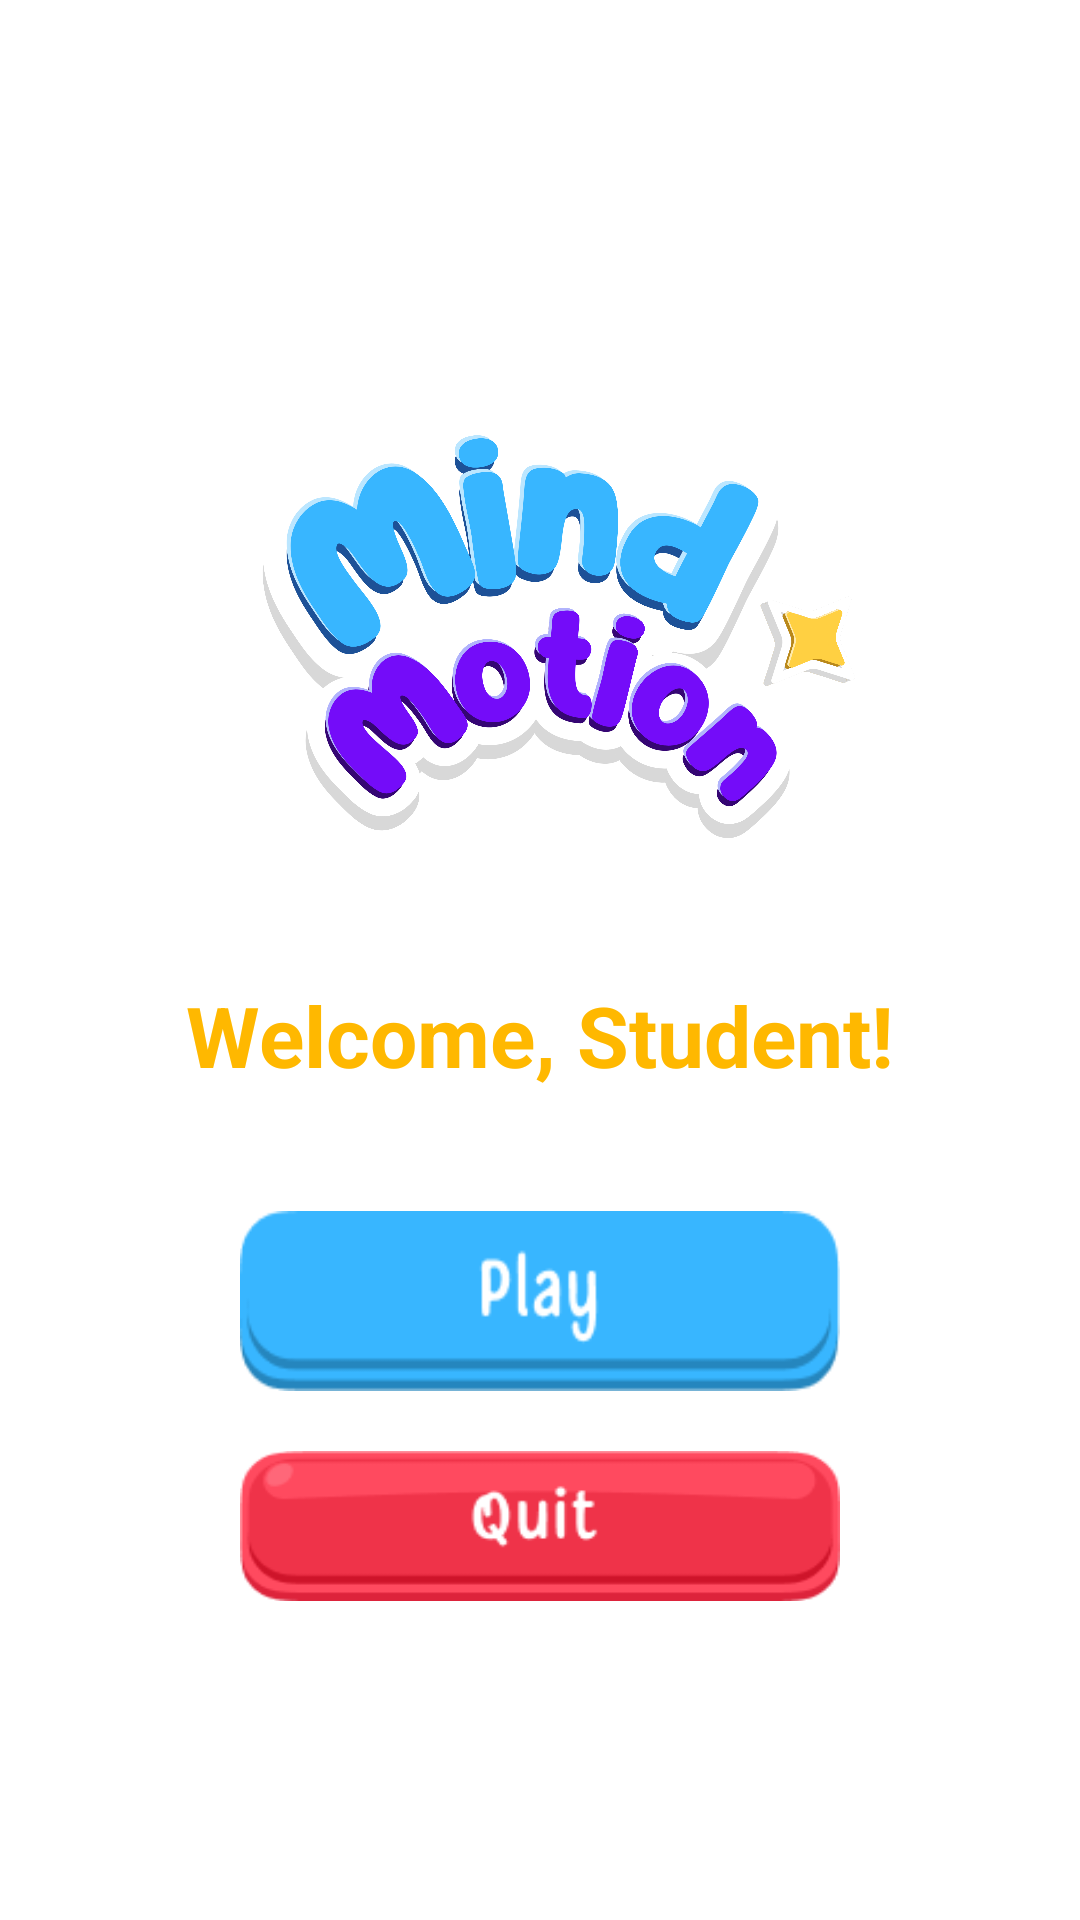

The Android layout XML behind this screen, and the referenced resources:
<!-- AndroidManifest.xml: application theme Theme.MindMotionDetector -->
<!-- res/layout/activity_main_menu.xml -->
<?xml version="1.0" encoding="utf-8"?>
<RelativeLayout xmlns:android="http://schemas.android.com/apk/res/android"
    android:layout_width="match_parent"
    android:layout_height="match_parent"
    android:background="#FFFFFF">

    <LinearLayout
        android:layout_width="match_parent"
        android:layout_height="wrap_content"
        android:orientation="vertical"
        android:gravity="center"
        android:padding="30dp"
        android:layout_centerInParent="true">

        
        <ImageView
            android:id="@+id/logo"
            android:layout_width="300dp"
            android:layout_height="200dp"
            android:layout_gravity="center"
            android:layout_marginBottom="20dp"
            android:src="@drawable/mindmotion_logo"
            android:contentDescription="MindMotion Logo"
            android:scaleType="fitCenter"
            android:elevation="8dp"/>

        
        <TextView
            android:id="@+id/welcome_text"
            android:layout_width="wrap_content"
            android:layout_height="wrap_content"
            android:layout_gravity="center"
            android:layout_marginBottom="40dp"
            android:text="Welcome, Student!"
            android:textColor="#FFB800"
            android:textSize="28sp"
            android:textStyle="bold" />


            
            <ImageButton
                android:id="@+id/camera_button"
                android:layout_width="200dp"
                android:layout_height="60dp"
                android:layout_marginBottom="20dp"
                android:background="@drawable/play_button"
                android:elevation="4dp"
                android:contentDescription="Camera Button"/>

            
            <ImageButton
                android:id="@+id/logout_button"
                android:layout_width="200dp"
                android:layout_height="50dp"
                android:text="Logout"
                android:textColor="#666666"
                android:textSize="16sp"
                android:background="@drawable/quit_button"
                android:elevation="2dp"
                android:contentDescription="Logout Button"/>

    </LinearLayout>

</RelativeLayout>
<!-- resources referenced by this layout -->
<resources>
  <!-- drawable mindmotion_logo: png bitmap (drawable, 308948 bytes) -->
  <!-- drawable play_button: png bitmap (drawable, 2888 bytes) -->
  <!-- drawable quit_button: png bitmap (drawable, 3890 bytes) -->
  <style name="Theme.MindMotionDetector" parent="Base.Theme.MindMotionDetector" />
  <style name="Base.Theme.MindMotionDetector" parent="Theme.Material3.DayNight.NoActionBar">
          
          
      </style>
</resources>
